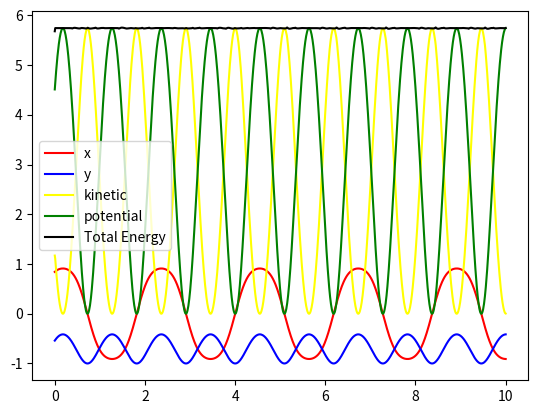

Recreate this plot in Python.
import numpy as np
from numpy import sin, cos, pi
from scipy.integrate import solve_ivp


g = 9.81

class Pendulum():
    """Simulates the movement of a single pendulum

    Keyword arguments:
    L -- Length of the rod connecting the pendulum object to origo
    M -- Mass of the pendulum object (Default 1)
    """
    def __init__(self, L=1, M=1):
        self.L = L
        self.M = M
        

    def __call__(self, t, y):
        """Returns derivative of y
        """
        omega, theta = y
        f = [-(g/self.L)*sin(theta), omega]
        return f

    
    def solve(self, y0, T, dt, angles = "rad"):
        """
        Solves the differential equation using the Radau method

        Keyword arguments:
        y0 -- The initial conditions for the pendulum should be passed as a list
        T -- The time frame of the simulation, starts from 0
        dt -- The amount of time between each simulation step
        angles -- The format in which the angle is given (deafult "rad")
        """
        self.angles = angles
        if angles == 'deg':
            y0 = y0*(pi/180)

        t = (0, T)
        time = T/dt
        time = np.linspace(0, T, int(time))
        sol = solve_ivp(self.__call__, t, y0, t_eval=time, method="Radau")

        self.solution_t = np.array(sol.t)
        self.solution_theta = np.array(sol.y[1])
        self.solution_omega = np.array(sol.y[0])

        self.x1 = self.L * sin(self.theta)
        self.y1 = -self.L * cos(self.theta)

    @property
    def x(self):
        return self.x1

    @property
    def y(self):
        return self.y1

    @property
    def t(self):
        return self.solution_t
    
    @property
    def theta(self):
        return self.solution_theta
    
    @property
    def omega(self):
        return self.solution_omega

    @property
    def potential(self):
        """Calculates the potential energy of the pendulum
        """
        return self.M * g * (self.y + self.L)

    @property
    def vx(self):
        """ Calculates the rate of change of the x list of values
        """
        return np.gradient(self.x, self.t)
    
    @property
    def vy(self):
        """Calculates the rate of change of the y list of values
        """
        return np.gradient(self.y, self.t)
    
    @property
    def kinetic(self):
        """Calculates the kinetic energy of the pendulum
        """
        return 0.5 * self.M * (self.vx**2 + self.vy**2)
    
class DampenedPendulum(Pendulum):
    """Simulates the movement of a single pendulum

    Keyword arguments:
    L -- Length of the rod connecting the pendulum object to origo
    M -- Mass of the pendulum object (Default 1)
    B -- The damping parameter (Default 0)
    """
    def __init__(self,L = 1, M = 1, B = 0):
        self.L = L
        self.M = M
        self.B = B

    def __call__(self, t, y):
        """Returns the derivative of y, which should be the two values omega and theta
        
        """

        omega, theta = y
        f = [-(g/self.L)*sin(theta) - (self.B/self.M) * omega, omega]
        return f
        
if __name__ == "__main__":
    """Plots the x and y values of the solve function with inputs set to y0 = pi/2, 1 T = 10 and dt = 0.01
    Also plots the kinetic, potential and total energy of the pendulum
    """
    import matplotlib.pyplot as plt

    ODE = DampenedPendulum(1, 1)
    ODE.solve([pi/2, 1], 10, 0.01)
    t = ODE.t
    x = ODE.x
    y = ODE.y
    plt.plot(t, x, color = "red", label = "x")
    plt.plot(t, y, color = "blue", label = "y")

    kinetic = ODE.kinetic
    potential = ODE.potential
    total = kinetic + potential

    plt.plot(t, kinetic, color="yellow", label="kinetic")
    plt.plot(t, potential, color="green", label="potential")

    plt.plot(t, total, color="black", label="Total Energy")
    plt.legend()
    plt.show()
